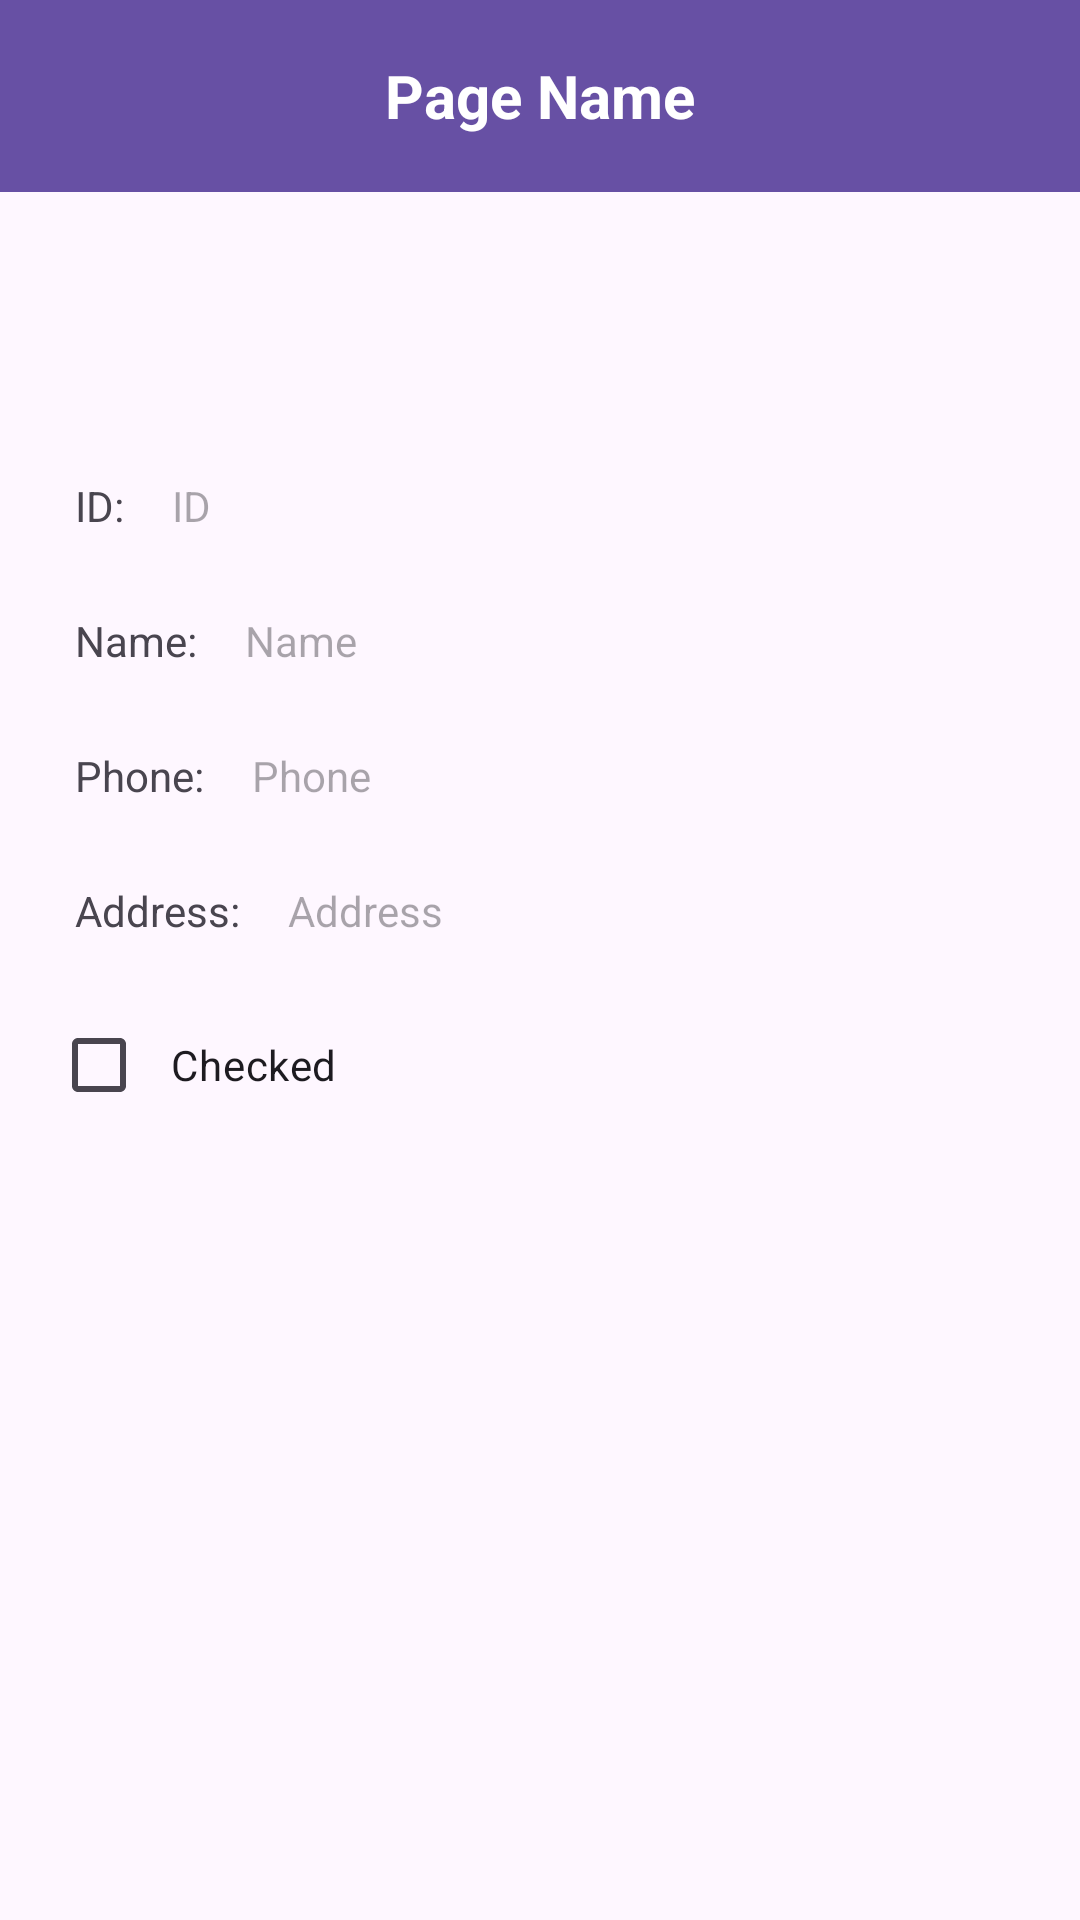

Here is an Android app screen rendered from its layout file. Give the layout XML and the strings, colors and styles it references.
<!-- AndroidManifest.xml: application theme Theme.MyApplication -->
<!-- res/layout/activity_student_common.xml -->
<LinearLayout xmlns:android="http://schemas.android.com/apk/res/android"
    xmlns:tools="http://schemas.android.com/tools"
    android:layout_width="match_parent"
    android:layout_height="match_parent"
    android:orientation="vertical">

    <include
        android:id="@+id/toolbar"
        layout="@layout/toolbar" />

    <LinearLayout
        style="@style/LinearLayoutOuterStyle">

        <ImageView
            android:id="@+id/studentPicture"
            android:layout_width="70dp"
            android:layout_height="70dp"
            android:contentDescription="@string/student_picture" />

        <LinearLayout
            style="@style/LinearLayoutInnerStyle">

            <TextView
                android:id="@+id/studentIdTitle"
                style="@style/TextViewTitleStyle"
                android:layout_width="wrap_content"
                android:text="@string/student_id_title" />

            <EditText
                android:id="@+id/studentId"
                style="@style/EditTextStyle"
                android:hint="@string/student_id_hint"
                android:inputType="number"/>
        </LinearLayout>

        <LinearLayout
            style="@style/LinearLayoutInnerStyle">

            <TextView
                android:id="@+id/studentNameTitle"
                style="@style/TextViewTitleStyle"
                android:layout_width="wrap_content"
                android:text="@string/student_name_title" />

            <EditText
                android:id="@+id/studentName"
                style="@style/EditTextStyle"
                android:hint="@string/student_name_hint"
                android:inputType="text" />
        </LinearLayout>

        <LinearLayout
            style="@style/LinearLayoutInnerStyle">

            <TextView
                android:id="@+id/studentPhoneTitle"
                style="@style/TextViewTitleStyle"
                android:layout_width="wrap_content"
                android:text="@string/student_phone_title" />

            <EditText
                android:id="@+id/studentPhone"
                style="@style/EditTextStyle"
                android:hint="@string/student_phone_hint"
                android:inputType="phone"/>
        </LinearLayout>

        <LinearLayout
            style="@style/LinearLayoutInnerStyle">

            <TextView
                android:id="@+id/studentAddressTitle"
                style="@style/TextViewTitleStyle"
                android:layout_width="wrap_content"
                android:text="@string/student_address_title" />

            <EditText
                android:id="@+id/studentAddress"
                style="@style/EditTextStyle"
                android:hint="@string/student_address_hint"
                android:inputType="text" />
        </LinearLayout>

        <LinearLayout
            style="@style/LinearLayoutInnerStyle">

            <CheckBox
                android:id="@+id/studentCheckBox"
                style="@style/CheckBoxStyle"
                android:text="@string/student_checked" />
        </LinearLayout>
    </LinearLayout>
</LinearLayout>
<!-- res/layout/toolbar.xml (included above) -->
<androidx.appcompat.widget.Toolbar xmlns:android="http://schemas.android.com/apk/res/android"
    android:layout_width="match_parent"
    android:layout_height="?attr/actionBarSize"
    android:background="?attr/colorPrimary"
    android:theme="@style/ThemeOverlay.AppCompat.Dark.ActionBar"
    android:popupTheme="@style/ThemeOverlay.AppCompat.Light" >

    <TextView
        android:id="@+id/toolbar_title"
        android:layout_width="wrap_content"
        android:layout_height="wrap_content"
        android:layout_gravity="center"
        android:text="Page Name"
        android:textColor="@android:color/white"
        android:textSize="20sp"
        android:textStyle="bold" />

</androidx.appcompat.widget.Toolbar>
<!-- resources referenced by this layout -->
<resources>
  <string name="student_address_hint">Address</string>
  <string name="student_address_title">Address:</string>
  <string name="student_checked">Checked</string>
  <string name="student_id_hint">ID</string>
  <string name="student_id_title">ID:</string>
  <string name="student_name_hint">Name</string>
  <string name="student_name_title">Name:</string>
  <string name="student_phone_hint">Phone</string>
  <string name="student_phone_title">Phone:</string>
  <string name="student_picture">student picture</string>
  <style name="CheckBoxStyle">
          <item name="android:layout_width">wrap_content</item>
          <item name="android:layout_height">wrap_content</item>
          <item name="android:padding">8dp</item>
          <item name="android:layout_marginBottom">8dp</item>
      </style>
  <style name="EditTextStyle">
          <item name="android:layout_width">match_parent</item>
          <item name="android:layout_height">wrap_content</item>
          <item name="android:padding">8dp</item>
          <item name="android:layout_marginBottom">8dp</item>
      </style>
  <style name="LinearLayoutInnerStyle" parent="LinearLayoutStyle">
          <item name="android:orientation">horizontal</item>
          <item name="android:padding">1dp</item>
      </style>
  <style name="LinearLayoutOuterStyle" parent="LinearLayoutStyle">
          <item name="android:orientation">vertical</item>
          <item name="android:padding">16dp</item>
      </style>
  <style name="TextViewTitleStyle" parent="@style/TextViewStyle">
          <item name="android:layout_width">wrap_content</item>
      </style>
  <style name="Theme.MyApplication" parent="Base.Theme.MyApplication" />
  <style name="LinearLayoutStyle">
          <item name="android:layout_width">match_parent</item>
          <item name="android:layout_height">wrap_content</item>
      </style>
  <style name="TextViewStyle">
          <item name="android:layout_width">match_parent</item>
          <item name="android:layout_height">wrap_content</item>
          <item name="android:padding">8dp</item>
          <item name="android:layout_marginBottom">8dp</item>
      </style>
  <style name="Base.Theme.MyApplication" parent="Theme.Material3.DayNight.NoActionBar">
          
          <item name="editTextStyle">@style/EditTextStyle</item>
          <item name="textViewStyle">@style/TextViewStyle</item>
          <item name="checkBoxStyle">@style/CheckBoxStyle</item>
          <item name="buttonStyle">@style/ButtonStyle</item>
          <item name="floatingActionButtonStyle">@style/FloatingActionButtonStyle</item>
      </style>
  <style name="ButtonStyle">
          <item name="android:layout_width">0dp</item>
          <item name="android:layout_height">wrap_content</item>
          <item name="android:layout_weight">1</item>
          <item name="android:layout_margin">8dp</item>
      </style>
  <style name="FloatingActionButtonStyle">
          <item name="android:layout_width">wrap_content</item>
          <item name="android:layout_height">wrap_content</item>
          <item name="android:layout_margin">16dp</item>
          <item name="android:textColor">@color/white</item>
          <item name="android:backgroundTint">@color/cardview_dark_background</item>
          <item name="android:layout_gravity">center</item>
          <item name="android:textSize">16sp</item>
          <item name="android:layout_alignParentEnd">true</item>
          <item name="android:layout_alignParentBottom">true</item>
      </style>
  <color name="white">#FFFFFFFF</color>
</resources>
